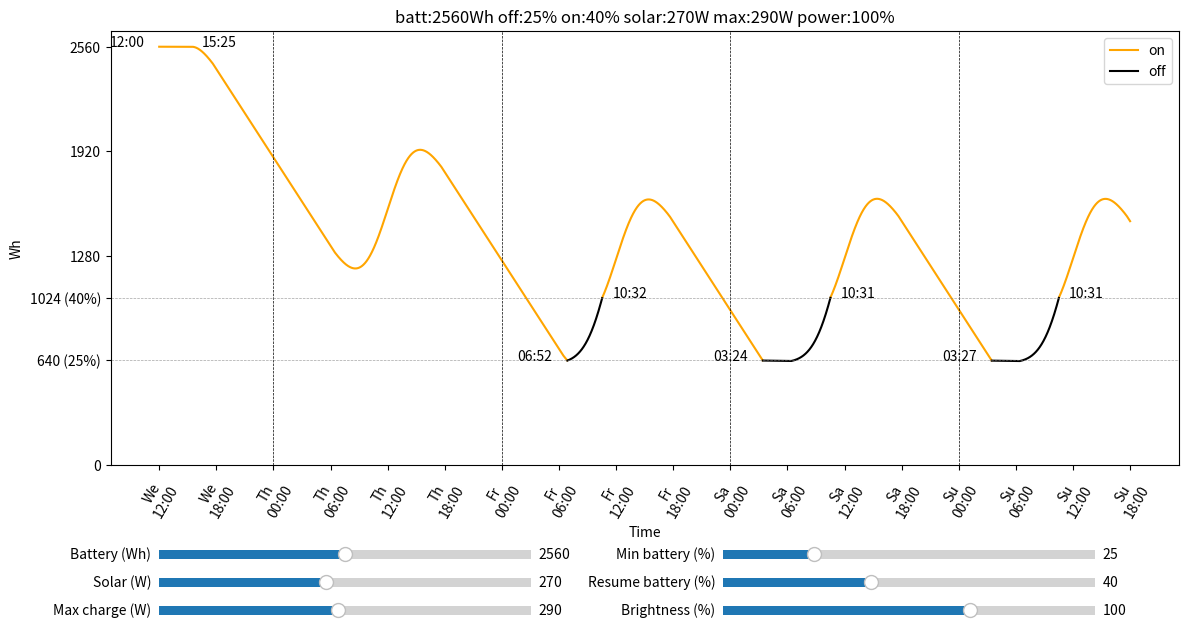

Recreate this plot in Python.
"""Testing some parameters to see how much the solar panel and batteries can last"""

import math
import re
import sys
import time
import typing
from argparse import ArgumentDefaultsHelpFormatter, ArgumentParser
from dataclasses import dataclass
from enum import Enum

has_matplot = False
try:
    import matplotlib.pyplot as plt

    has_matplot = True
except:
    pass


def get_sunlight_percentage(hour: int, minute: int, std_dev: float) -> float:
    """Returns the percent of solar energy the solar panels produce at a time of day."""
    # I made up this std_dev, see
    # https://joshuatauberer.medium.com/solar-numbers-7a7f28d51897
    # for a real curve. It's not perfectly normal, and I fudged the
    # std_dev so that it matches the number of solar hours in southern
    # Colorado in the summer

    mean = 12
    value_at_mean = 1.0

    def probability_density_function(value, mean_, std_dev_) -> float:
        part1 = 1.0 / (std_dev_ * math.sqrt(2.0 * math.pi))
        part2 = math.pow(math.e, -0.5 * (((value - mean_) / std_dev_) ** 2.0))
        return part1 * part2

    pdf = probability_density_function

    pdf_at_x = pdf(hour + minute / 60, mean, std_dev)
    pdf_at_mean = pdf(mean, mean, std_dev)

    scaled_value = (pdf_at_x / pdf_at_mean) * value_at_mean
    # There's a minimum amount before the solar panel starts the photovoltaic process
    if scaled_value < 0.05:
        return 0.0
    return scaled_value


DEFAULT_STD_DEV = 2.3
assert get_sunlight_percentage(5, 0, DEFAULT_STD_DEV) < 0.01
assert get_sunlight_percentage(7, 0, DEFAULT_STD_DEV) < 0.2
assert get_sunlight_percentage(12, 0, DEFAULT_STD_DEV) == 1
assert get_sunlight_percentage(11, 0, DEFAULT_STD_DEV) == get_sunlight_percentage(
    13, 0, DEFAULT_STD_DEV
)

DAYS = ("Sun", "Mon", "Tue", "Wed", "Thu", "Fri", "Sat")


def get_day(index: int) -> str:
    return DAYS[(index + 700) % 7]


@dataclass
class Options:
    solar_w: float
    max_charge_w: float | None
    max_battery_wh: float
    off_battery_wh: float
    resume_battery_wh: float
    project_w: float
    std_dev: float
    start_day: int
    day_charge_hour: int | None
    day_charge_minute: int | None
    day_charge_until_hour: int | None
    day_charge_until_minute: int | None
    always_day_charge: bool


@dataclass
class TogglePower:
    minute: int
    on: bool
    day_charging: bool
    # Limited by the charge limit of the charge controller
    limited: bool


def run_simulation_data(options: Options):
    """Pure computation: runs the simulation and returns all data without printing or plotting."""
    # The voltage monitor and Phonic Bloom each use about 0.5 W
    ARDUINO_W = 1.0

    battery_wh = options.max_battery_wh

    STEP = 1  # minutes per simulation tick

    day = options.start_day
    START_HOUR = 12
    END_DAY = 8 if options.start_day == 0 else 7
    # Start at minute - STEP so that the first message we print starts at 12:00
    hour = START_HOUR - 1
    minute = 60 - STEP

    previous_increasing = False
    previous_on = True
    previous_maxed = True
    previous_limited = True

    on = True
    maxed = False
    day_charge = False
    limited = False
    increasing = False

    total_minutes = 0
    battery_wh_by_minute = []
    toggle_power_times: typing.List[TogglePower] = [TogglePower(0, True, False, False)]
    annotations = []
    messages = []
    first_loop = True

    def maybe_add_annotation(h: int, m: int, bwh: float, offset: tuple) -> None:
        """Add an annotation if more than 10 minutes have passed since the previous."""
        if len(annotations) == 0 or total_minutes - annotations[-1][1][0] > 10:
            annotations.append((f"{h:02d}:{m:02d}", (total_minutes, bwh), offset))

    while day < END_DAY or hour < 18:
        minute += STEP
        if minute >= 60:
            hour += 1
            minute = 0
        if hour == 24:
            day += 1
            hour = 0

        total_minutes += STEP

        need_print = first_loop

        battery_wh_by_minute.extend([battery_wh] * STEP)
        previous_battery_wh = battery_wh

        if on and not day_charge:
            battery_wh -= options.project_w * STEP / 60
        battery_wh -= ARDUINO_W * STEP / 60
        solar_wh_increment = (
            get_sunlight_percentage(hour, minute, options.std_dev)
            * options.solar_w
            * STEP
            / 60
        )
        if options.max_charge_w is None:
            battery_wh += solar_wh_increment
            limited = False
        elif solar_wh_increment < options.max_charge_w * STEP / 60:
            battery_wh += solar_wh_increment
            limited = False
        else:
            battery_wh += options.max_charge_w * STEP / 60
            limited = True

        maxed = False
        if battery_wh < options.off_battery_wh:
            on = False
        elif battery_wh > options.max_battery_wh:
            battery_wh = options.max_battery_wh
            maxed = True

        if battery_wh > options.resume_battery_wh and not options.always_day_charge:
            on = True
            day_charge = False

        increasing = battery_wh > previous_battery_wh

        if options.day_charge_hour is not None:
            if (
                hour == options.day_charge_hour
                and options.day_charge_minute
                <= minute
                < options.day_charge_minute + STEP
            ):
                # Turn off until we hit the resume percent
                if battery_wh < options.resume_battery_wh or options.always_day_charge:
                    on = False
                    need_print = True
                    day_charge = True
            # We can't charge after ~6 PM, so just forcibly turn it back on
            elif day_charge and (
                hour >= 18
                or (
                    options.day_charge_until_hour is not None
                    and hour == options.day_charge_until_hour
                    and options.day_charge_until_minute
                    <= minute
                    < options.day_charge_until_minute + STEP
                )
            ):
                on = True
                day_charge = False

        if increasing != previous_increasing and not maxed:
            need_print = True
        if on != previous_on:
            need_print = True
            toggle_power_times.append(
                TogglePower(total_minutes, on, day_charge, limited)
            )
            if limited:
                offset = (-50, 0)
            elif on:
                offset = (10, 0)
            else:
                offset = (-50, 0)
            maybe_add_annotation(hour, minute, battery_wh, offset)
        if maxed != previous_maxed:
            need_print = True
            offset = (-50, 0) if maxed else (10, 0)
            maybe_add_annotation(hour, minute, battery_wh, offset)
        if limited != previous_limited:
            need_print = True
            toggle_power_times.append(
                TogglePower(total_minutes, on, day_charge, limited)
            )
            maybe_add_annotation(hour, minute, battery_wh, (-50, 0))

        if need_print:
            msg = f"{get_day(day)} {hour:02d}:{minute:02d}"
            pct = int(battery_wh / options.max_battery_wh * 100)
            msg += f" {battery_wh:>7.2f} Wh {pct:>3.0f}%"
            if maxed:
                msg += " maxed"
            msg += " on" if on else " off"
            if limited != previous_limited and limited:
                msg += " limited"
            if not maxed:
                msg += (" in" if increasing else " de") + "creasing"
            messages.append(msg)

        previous_increasing = increasing
        previous_on = on
        previous_maxed = maxed
        previous_limited = limited
        first_loop = False

    # Final message
    msg = f"{get_day(day)} {hour:02d}:{minute:02d}"
    pct = int(battery_wh / options.max_battery_wh * 100)
    msg += f" {battery_wh:>7.2f} Wh {pct:>3.0f}%"
    if maxed:
        msg += " maxed"
    msg += " on" if on else " off"
    if not maxed:
        msg += (" in" if increasing else " de") + "creasing"
    messages.append(msg)

    # Add one more so the zip in draw_plot plots all the line segments
    toggle_power_times.append(TogglePower(total_minutes, on, False, False))

    return (
        battery_wh_by_minute,
        toggle_power_times,
        annotations,
        messages,
        total_minutes,
        START_HOUR,
    )


def draw_plot(
    ax,
    options: Options,
    battery_wh_by_minute,
    toggle_power_times,
    annotations,
    total_minutes: int,
    START_HOUR: int,
    tick_info: tuple | None = None,
) -> None:
    """Draw the simulation results onto the given matplotlib Axes."""
    END_DAY = 8 if options.start_day == 0 else 7

    if tick_info is None:
        hours_to_skip = 6
        if (END_DAY - options.start_day) * 24 // hours_to_skip > 25:
            hours_to_skip = 12
        if (END_DAY - options.start_day) * 24 // hours_to_skip > 25:
            hours_to_skip = 24
        tick_positions = [
            m for m in range(total_minutes) if m % (hours_to_skip * 60) == 0
        ]
        tick_labels = [
            f"{get_day((options.start_day * 24 * 60 + START_HOUR * 60 + m) // (60 * 24))[:2]}\n{((m + 60 * START_HOUR) // 60) % 24:02d}:00"
            for m in tick_positions
        ]
    else:
        tick_positions, tick_labels = tick_info

    # Group segments by color with NaN breaks between non-contiguous pieces,
    # so each color needs only one ax.plot() call.
    nan = float("nan")
    groups: dict = {}  # color -> {"label": str, "x": list, "y": list, "last_end": int}
    for start, end in zip(toggle_power_times[:-1], toggle_power_times[1:]):
        if start.day_charging:
            color, label = (
                ("darkblue", "off, day charge, limited")
                if start.limited
                else ("blue", "off, day charge")
            )
        elif start.limited:
            color, label = (
                ("red", "on, limited") if start.on else ("purple", "off, limited")
            )
        elif start.on:
            color, label = "orange", "on"
        else:
            color, label = "black", "off"
        xs = list(range(start.minute, end.minute))
        ys = battery_wh_by_minute[start.minute : end.minute]
        if color not in groups:
            groups[color] = {"label": label, "x": xs, "y": ys, "last_end": end.minute}
        else:
            g = groups[color]
            if g["last_end"] != start.minute:
                g["x"].append(nan)
                g["y"].append(nan)
            g["x"].extend(xs)
            g["y"].extend(ys)
            g["last_end"] = end.minute
    for color, g in groups.items():
        ax.plot(g["x"], g["y"], color=color, label=g["label"])

    for message, position, offset in annotations:
        ax.annotate(
            message,
            position,
            textcoords="offset pixels",
            xytext=offset,
        )

    ax.legend()

    ax.set_xticks(tick_positions)
    ax.set_xticklabels(tick_labels, rotation=60)
    for pos, label in zip(tick_positions, tick_labels):
        if "00:00" in label:
            ax.axvline(x=pos, color="black", linestyle="--", linewidth=0.5)

    yticks = []
    yticks.append(
        (
            options.off_battery_wh,
            f"{int(options.off_battery_wh)} ({int(options.off_battery_wh / options.max_battery_wh * 100)}%)",
        )
    )
    yticks.append(
        (
            options.resume_battery_wh,
            f"{int(options.resume_battery_wh)} ({int(options.resume_battery_wh / options.max_battery_wh * 100)}%)",
        )
    )
    for i in range(5):
        candidate = i * options.max_battery_wh / 4
        keep = True
        blank = False
        for yt in yticks[:2]:
            # If it's exactly the same, don't keep it at all
            if math.fabs(candidate - yt[0]) < 0.0001 * options.max_battery_wh:
                keep = False
                break
            # Don't add labels but do add ticks if they're close to the off and resume ticks
            if math.fabs(candidate - yt[0]) < 0.05 * options.max_battery_wh:
                blank = True
                break

        if keep:
            if blank:
                yticks.append((candidate, ""))
            else:
                yticks.append((candidate, str(int(candidate))))

    ax.set_yticks([yt[0] for yt in yticks])
    ax.set_yticklabels([yt[1] for yt in yticks])

    ax.axhline(
        y=options.resume_battery_wh,
        color="gray",
        linestyle="--",
        linewidth=0.5,
        alpha=0.7,
    )
    ax.axhline(
        y=options.off_battery_wh, color="gray", linestyle="--", linewidth=0.5, alpha=0.7
    )
    ax.set_ylim(bottom=0)
    ax.set_xlabel("Time")
    ax.set_ylabel("Wh")

    off_p = options.off_battery_wh / options.max_battery_wh * 100
    on_p = options.resume_battery_wh / options.max_battery_wh * 100
    project_p = (options.project_w - IDLE_W) / (DEFAULT_W - IDLE_W) * 100
    title = f"batt:{options.max_battery_wh:0.0f}Wh off:{off_p:0.0f}% on:{on_p:0.0f}% solar:{options.solar_w:0.0f}W"
    if options.max_charge_w:
        title += f" max:{options.max_charge_w:0.0f}W"
    title += f" power:{project_p:0.0f}%"
    ax.set_title(title)


def run_simulation(options: Options) -> None:
    """Runs a simulation."""
    (
        battery_wh_by_minute,
        toggle_power_times,
        annotations,
        messages,
        total_minutes,
        START_HOUR,
    ) = run_simulation_data(options)

    if not has_matplot:
        return

    from matplotlib.widgets import Slider

    # Tick positions/labels depend only on start_day and total_minutes, which
    # don't change when sliders move, so compute them once.
    END_DAY = 8 if options.start_day == 0 else 7
    hours_to_skip = 6
    if (END_DAY - options.start_day) * 24 // hours_to_skip > 25:
        hours_to_skip = 12
    if (END_DAY - options.start_day) * 24 // hours_to_skip > 25:
        hours_to_skip = 24
    tick_positions = [m for m in range(total_minutes) if m % (hours_to_skip * 60) == 0]
    tick_labels = [
        f"{get_day((options.start_day * 24 * 60 + START_HOUR * 60 + m) // (60 * 24))[:2]}\n{((m + 60 * START_HOUR) // 60) % 24:02d}:00"
        for m in tick_positions
    ]
    tick_info = (tick_positions, tick_labels)

    fig = plt.figure(figsize=(12, 7), num="Solar power simulation")

    # Main plot area - leave the bottom 24% for sliders
    ax = fig.add_axes([0.08, 0.30, 0.89, 0.62])
    draw_plot(
        ax,
        options,
        battery_wh_by_minute,
        toggle_power_times,
        annotations,
        total_minutes,
        START_HOUR,
        tick_info=tick_info,
    )

    # Slider initial values
    init_brightness = (options.project_w - IDLE_W) / (DEFAULT_W - IDLE_W) * 100
    init_min_bat = options.off_battery_wh / options.max_battery_wh * 100
    init_resume_bat = options.resume_battery_wh / options.max_battery_wh * 100
    init_max_charge = (
        options.max_charge_w if options.max_charge_w is not None else 400.0
    )

    width = 0.31
    # Left column
    ax_battery = fig.add_axes([0.12, 0.16, width, 0.025])
    ax_solar = fig.add_axes([0.12, 0.12, width, 0.025])
    ax_max_charge = fig.add_axes([0.12, 0.08, width, 0.025])

    # Right column
    ax_min_bat = fig.add_axes([0.59, 0.16, width, 0.025])
    ax_resume_bat = fig.add_axes([0.59, 0.12, width, 0.025])
    ax_brightness = fig.add_axes([0.59, 0.08, width, 0.025])

    slider_battery = Slider(
        ax_battery,
        "Battery (Wh)",
        100,
        5000,
        valinit=options.max_battery_wh,
        valstep=10,
    )
    slider_solar = Slider(
        ax_solar, "Solar (W)", 0, 600, valinit=options.solar_w, valstep=5
    )
    slider_max_charge = Slider(
        ax_max_charge, "Max charge (W)", 0, 600, valinit=init_max_charge, valstep=5
    )
    slider_min_bat = Slider(
        ax_min_bat, "Min battery (%)", 1, 99, valinit=init_min_bat, valstep=1
    )
    slider_resume_bat = Slider(
        ax_resume_bat, "Resume battery (%)", 1, 99, valinit=init_resume_bat, valstep=1
    )
    slider_brightness = Slider(
        ax_brightness,
        "Brightness (%)",
        1,
        150,
        valinit=max(1.0, init_brightness),
        valstep=1,
    )

    def make_options_from_sliders() -> Options | None:
        battery = slider_battery.val
        min_bat = slider_min_bat.val
        resume_bat = slider_resume_bat.val
        # Guard the min < resume invariant
        if min_bat >= resume_bat:
            return None
        project_w = (DEFAULT_W - IDLE_W) * slider_brightness.val / 100 + IDLE_W
        return Options(
            solar_w=slider_solar.val,
            max_battery_wh=battery,
            off_battery_wh=battery * min_bat / 100,
            resume_battery_wh=battery * resume_bat / 100,
            project_w=project_w,
            std_dev=options.std_dev,
            start_day=options.start_day,
            day_charge_hour=options.day_charge_hour,
            day_charge_minute=options.day_charge_minute,
            day_charge_until_hour=options.day_charge_until_hour,
            day_charge_until_minute=options.day_charge_until_minute,
            always_day_charge=options.always_day_charge,
            max_charge_w=slider_max_charge.val if slider_max_charge.val > 0 else None,
        )

    def update(_) -> None:
        new_options = make_options_from_sliders()
        if new_options is None:
            ax.set_title("Invalid: min battery must be less than resume battery")
            fig.canvas.draw_idle()
            return
        new_bwm, new_toggles, new_ann, _, new_total, new_start_hour = (
            run_simulation_data(new_options)
        )
        ax.cla()
        draw_plot(
            ax,
            new_options,
            new_bwm,
            new_toggles,
            new_ann,
            new_total,
            new_start_hour,
            tick_info=tick_info,
        )
        fig.canvas.draw_idle()

    for slider in [
        slider_battery,
        slider_solar,
        slider_max_charge,
        slider_min_bat,
        slider_resume_bat,
        slider_brightness,
    ]:
        slider.on_changed(update)

    plt.show()


# These numbers came from testing 5 LED strips. I measured 2.478A when responding to music, and
# 1.614A when idling.
# TODO: I think the test I ran used the whole strip, but the dome only turns on 80% of the strip,
# and the rest are idle. I should reduce those these measurements.
DEFAULT_A_PER_STRIP = 2.478 / 5
IDLE_A_PER_STRIP = 1.614 / 5
DEFAULT_W = DEFAULT_A_PER_STRIP * 15 * 12
IDLE_W = IDLE_A_PER_STRIP * 15 * 12


def make_parser() -> ArgumentParser:
    """Makes a parser."""
    parser = ArgumentParser(
        prog="power_sim", formatter_class=ArgumentDefaultsHelpFormatter
    )
    parser.add_argument(
        "--battery-wh",
        "-b",
        type=float,
        help="The max battery capacity in Wh. 100 Ah @ 12.8 V = 1280 Wh.",
        default=12.8 * 100 * 2,
    )
    parser.add_argument(
        "--solar-w",
        "-s",
        type=float,
        help="The solar power in W. I have 300 W, but because of Colorado's latitude, they'll likely only produce ~90%% of their rated power.",
        # 90% because we're not at the equator
        default=300 * 0.9,
    )
    parser.add_argument(
        "--max-charge-w",
        help="""Max charge in W. If more power comes from the solar panels, it will be dropped.
        MPPT 100/20 max is 145W, but in real world I saw ~138. MPPT 100/20 max is 290W.""",
        type=float,
        # For the MPPT 75/10, the max rate is 145W, but I usually only saw
        # ~138. For the MPPT 100/20, the max rate is 290W, so maybe 276 in
        # real world settings.
        default=290,
    )
    parser.add_argument(
        "--min-battery",
        "-m",
        type=float,
        help="How low the battery should go before it shuts off, in percent.",
        default=25,
    )
    parser.add_argument(
        "--resume-battery",
        "-r",
        type=float,
        help="How high the battery must go before it turns back on, in percent.",
        default=40,
    )
    parser.add_argument(
        "--brightness",
        "-p",
        type=float,
        default=100,
        help="Brightness in percent to run the LEDs at. Either this or -w may be specified, but not both. You can run more than 100, because my 'max' estimate is based on responding to one song, and other songs may light up more LEDs.",
    )
    parser.add_argument(
        "--project-w",
        "-w",
        type=float,
        help=f"The number of Watts the project uses. From testing, it uses {DEFAULT_W:0.0f} W at full brightness while responding to music and {IDLE_W:0.0f} W at idle.",
        default=None,
    )
    parser.add_argument(
        "--start-day",
        "-d",
        type=int,
        help="Start day for the simulation. 0=Sunday (i.e. for BM), 3=Wednesday (i.e. for Apogaea).",
        default=3,
    )
    parser.add_argument(
        "--std-dev",
        type=float,
        help="Standard deviation for solar radiation curve.",
        default=DEFAULT_STD_DEV,
    )
    parser.add_argument(
        "--day-charge",
        help="Instead of shutting off when it gets low, shut off in the morning at the given time and charge during the day",
        type=str,
        default=None,
    )
    parser.add_argument(
        "--day-charge-until",
        help="When to shut off the day charge",
        type=str,
        default=None,
    )
    parser.add_argument(
        "--always-day-charge",
        help="Always day charge, even if the battery is above the resume percentage",
        action="store_true",
    )
    return parser


if __name__ == "__main__":
    parser = make_parser()
    namespace = parser.parse_args()

    def print_error(error: str) -> None:
        sys.stderr.write("Error: " + error + "\n")
        sys.stderr.flush()
        sys.exit()

    if namespace.day_charge is not None and not re.match(
        r"\d{1,2}:\d{2}", namespace.day_charge
    ):
        print_error(
            f"Bad day charge time: {namespace.day_charge}, should be e.g. 13:00"
        )
    if namespace.day_charge is not None:
        day_charge_hour = int(namespace.day_charge.split(":")[0])
        day_charge_minute = int(namespace.day_charge.split(":")[1])
    else:
        day_charge_hour = None
        day_charge_minute = None

    if namespace.day_charge_until is not None and not re.match(
        r"\d{1,2}:\d{2}", namespace.day_charge_until
    ):
        print_error(
            f"Bad day charge until time: {namespace.day_charge_until}, should be e.g. 13:00"
        )
    if namespace.day_charge_until is not None:
        day_charge_until_hour = int(namespace.day_charge_until.split(":")[0])
        day_charge_until_minute = int(namespace.day_charge_until.split(":")[1])
    else:
        day_charge_until_hour = None
        day_charge_until_minute = None

    if day_charge_hour is not None and day_charge_until_hour is not None:
        if day_charge_hour > day_charge_until_hour or (
            day_charge_hour == day_charge_until_hour
            and day_charge_minute >= day_charge_until_minute
        ):
            print_error(
                f"Day charge ({namespace.day_charge}) must be before until charge ({namespace.day_charge_until})"
            )

    if namespace.always_day_charge and namespace.day_charge_until is None:
        print_error(f"always-day-charge can only be used with day-charge-until")

    if namespace.min_battery < 1 or namespace.min_battery > 100:
        print_error(
            f"Bad battery percentage: {namespace.min_battery}, should be 1 < % < 100"
        )
    if namespace.resume_battery < 1 or namespace.resume_battery > 100:
        print_error(
            f"Bad battery percentage: {namespace.resume_battery}, should be 1 < % < 100"
        )
    if namespace.project_w and namespace.project_w < IDLE_W:
        # Not an error, but we should print a warning
        sys.stderr.write(
            f"Warning: project W {namespace.project_w:0.2f} is unrealistically below idle W {IDLE_W:0.2f}"
        )
    if namespace.project_w is not None and namespace.brightness != 100:
        print_error("Can only specify one of project-w and brightness")
    if namespace.min_battery >= namespace.resume_battery:
        print_error(
            f"Resume battery ({namespace.resume_battery}) needs to be less than min battery ({namespace.min_battery})"
        )
    if day_charge_hour is not None and not (6 <= day_charge_hour <= 15):
        print_error(
            f"Day charge is {namespace.day_charge} but should be between 06:00 and 16:00"
        )
    if day_charge_minute is not None and not (0 <= day_charge_minute <= 59):
        print_error(
            f"Day charge minute is {day_charge_minute} but should be in [0..59]"
        )
    # Over 100 brightness is okay, because my "max" is based on 1 measurement from
    # responding to a song, and other songs might make more LEDs light up
    if namespace.brightness < 2:  # Check < 2 in case someone enters .5 instead of 50
        print_error(f"Brightness too low: {namespace.brightness}")

    if namespace.project_w is not None:
        project_w = namespace.project_w
    else:
        project_w = (DEFAULT_W - IDLE_W) * namespace.brightness / 100 + IDLE_W

    # Avoid floating point errors
    if namespace.resume_battery == 100:
        namespace.resume_battery = 99.999

    options = Options(
        solar_w=namespace.solar_w,
        max_battery_wh=namespace.battery_wh,
        off_battery_wh=namespace.battery_wh * namespace.min_battery / 100,
        resume_battery_wh=namespace.battery_wh * namespace.resume_battery / 100,
        project_w=project_w,
        std_dev=namespace.std_dev,
        start_day=namespace.start_day,
        day_charge_hour=day_charge_hour,
        day_charge_minute=day_charge_minute,
        day_charge_until_hour=day_charge_until_hour,
        day_charge_until_minute=day_charge_until_minute,
        always_day_charge=namespace.always_day_charge,
        max_charge_w=namespace.max_charge_w,
    )

    # https://www.turbinegenerator.org/solar/colorado/ claims that southern
    # Colorado's peak summer sun hours per day is 5.72
    max_solar_hours = 5.72
    sun_hours = sum((get_sunlight_percentage(i, 0, options.std_dev) for i in range(24)))
    print(f"simulated sun hours: {sun_hours:.2f} (max in CO is {max_solar_hours})")
    if sun_hours > max_solar_hours:
        sys.stderr.write(
            "*** Warning! Your std-dev is too high and gives unrealistically high solar hours ***\n"
        )
        sys.stderr.flush()
    print("Running simulation with:")
    print(f"- Battery capacity: {options.max_battery_wh:0.0f} Wh")
    percent = options.off_battery_wh / options.max_battery_wh * 100
    print(f"- Off battery: {percent:0.0f}% / {options.off_battery_wh:0.0f} Wh")
    percent = options.resume_battery_wh / options.max_battery_wh * 100
    print(f"- Resume battery: {percent:0.0f}% / {options.resume_battery_wh:0.0f} Wh")
    if day_charge_hour is not None:
        print(f"- Charging during the day starting at {namespace.day_charge}")
    print(f"- Solar power: {options.solar_w:0.0f} W")
    print(f"- Max charging speed: {options.max_charge_w:0.0f} W")
    print(f"- Solar power std dev: {options.std_dev:0.2f}")
    percent = (options.project_w - IDLE_W) / (DEFAULT_W - IDLE_W) * 100
    print(f"- Project power: {percent:0.0f}% brightness / {options.project_w:0.2f} W")
    print(f"- Start day: {get_day(options.start_day)}")
    run_simulation(options)
